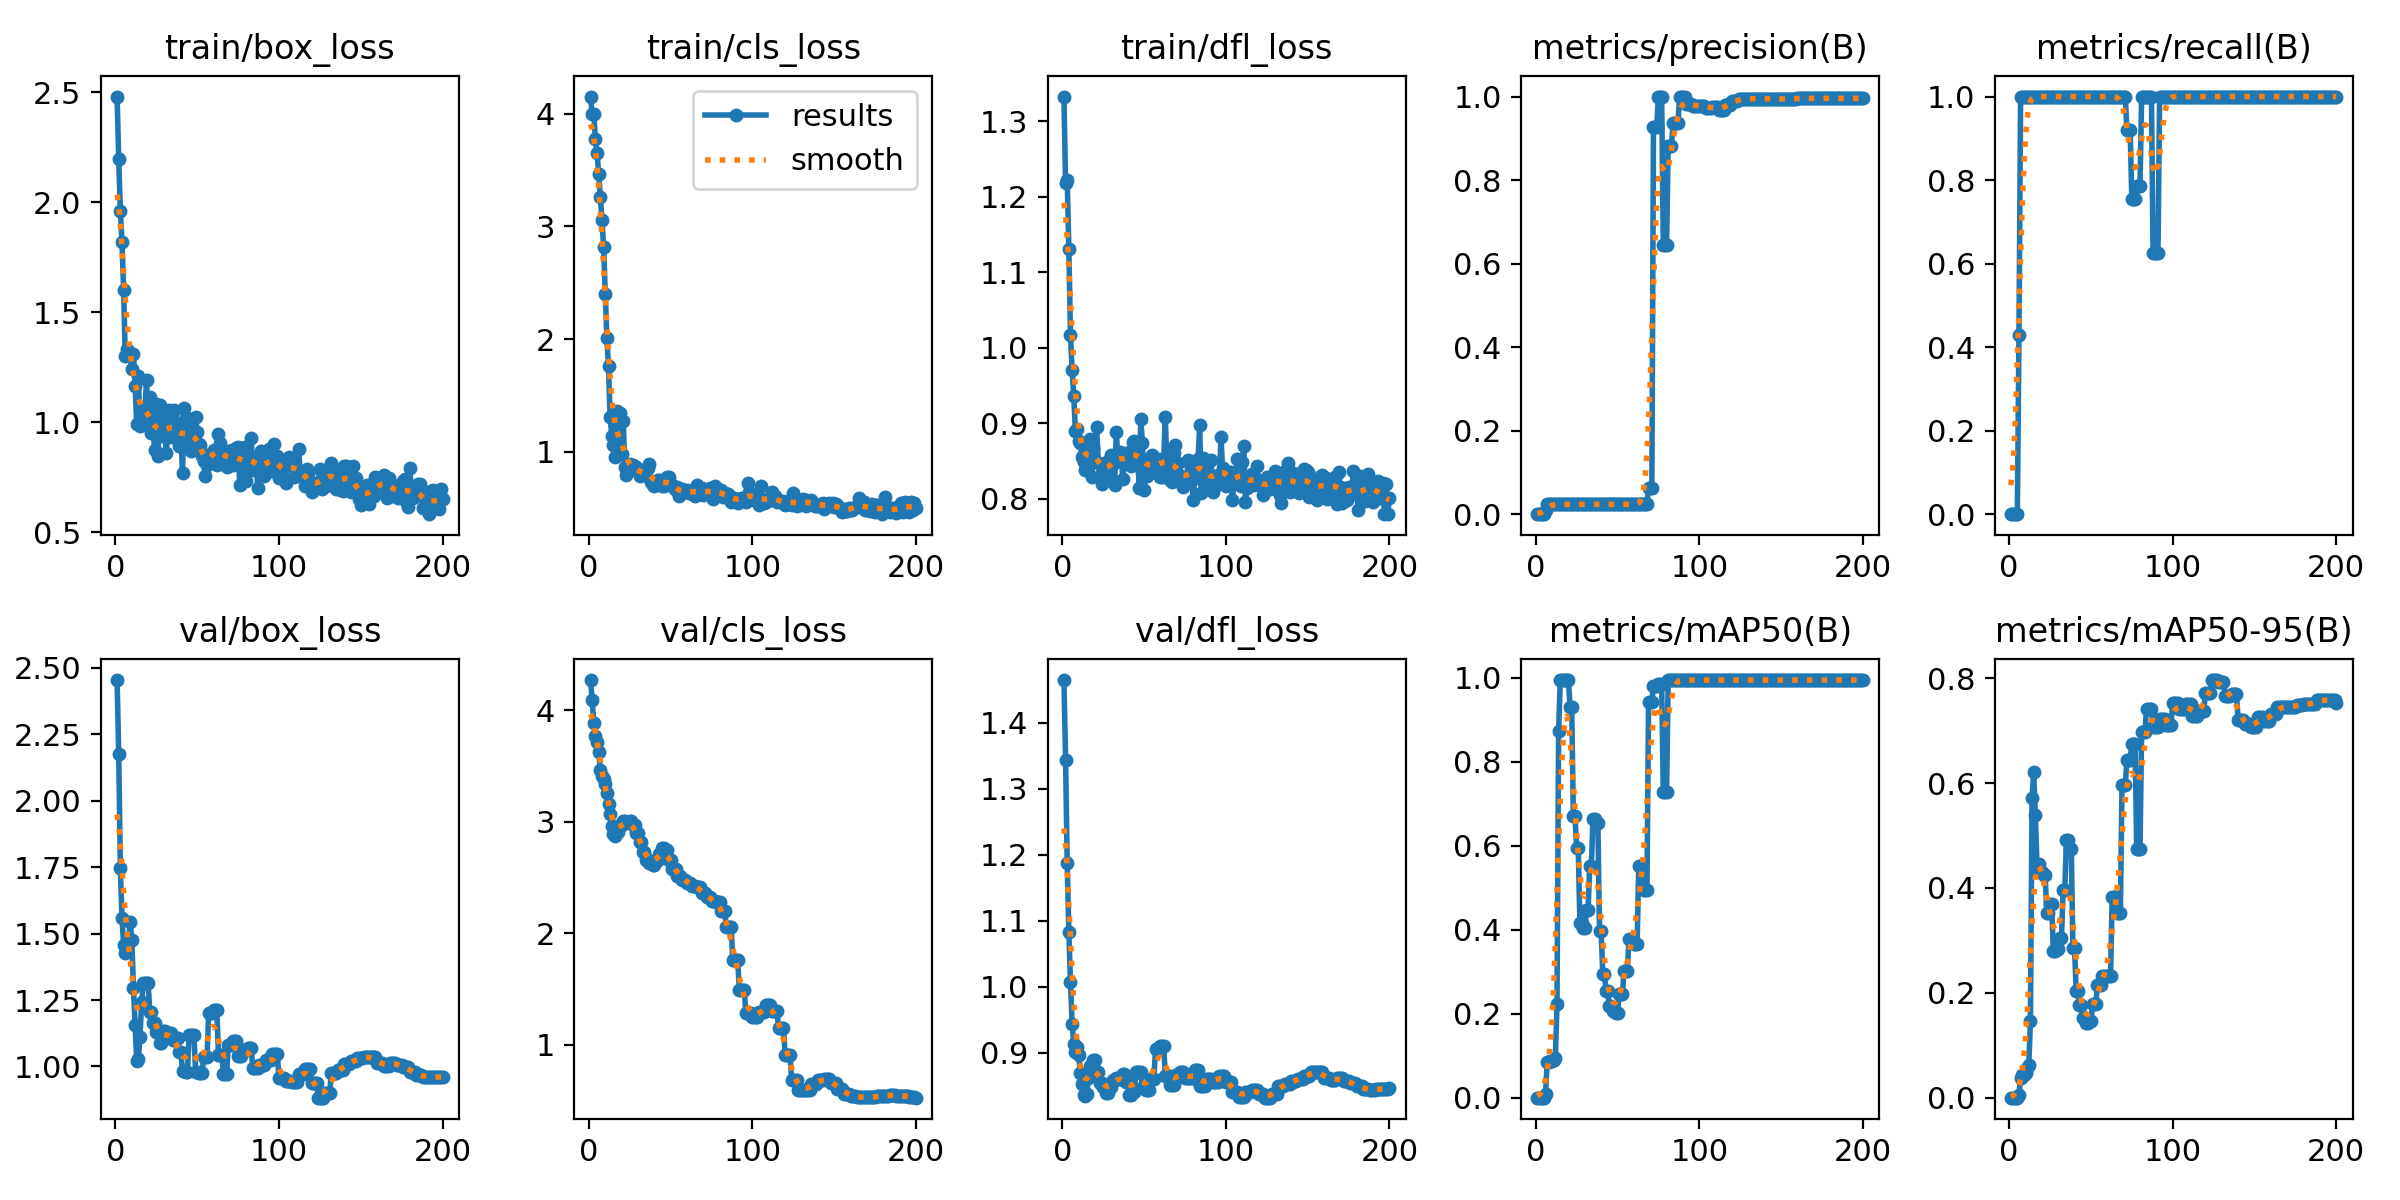

The table this chart was drawn from, first rows:
epoch, time, train/box_loss, train/cls_loss, train/dfl_loss, metrics/precision(B), metrics/recall(B), metrics/mAP50(B), metrics/mAP50-95(B), val/box_loss, val/cls_loss, val/dfl_loss, lr/pg0, lr/pg1, lr/pg2
1, 2.788, 2.481, 4.151, 1.333, 0, 0, 0, 0, 2.454, 4.269, 1.465, 0, 0, 0
2, 5.127, 2.198, 3.994, 1.218, 0, 0, 0, 0, 2.175, 4.091, 1.344, 1.9901e-05, 1.9901e-05, 1.9901e-05
3, 7.429, 1.959, 3.997, 1.222, 0, 0, 0, 0, 1.745, 3.88, 1.188, 3.9604e-05, 3.9604e-05, 3.9604e-05
4, 9.726, 1.819, 3.77, 1.13, 0, 0, 0, 0, 1.559, 3.765, 1.082, 5.9109e-05, 5.9109e-05, 5.9109e-05
5, 11.94, 1.601, 3.653, 1.017, 0, 0, 0, 0, 1.456, 3.71, 1.007, 7.8416e-05, 7.8416e-05, 7.8416e-05
6, 13.88, 1.3, 3.466, 0.9704, 0.01, 0.4286, 0.00896, 0.00484, 1.428, 3.623, 0.9441, 9.7525e-05, 9.7525e-05, 9.7525e-05
7, 15.85, 1.334, 3.26, 0.9365, 0.02333, 1, 0.08546, 0.03791, 1.453, 3.463, 0.9136, 0.0001164, 0.0001164, 0.0001164
8, 17.85, 1.311, 3.057, 0.8894, 0.02333, 1, 0.08392, 0.04393, 1.467, 3.406, 0.9015, 0.0001351, 0.0001351, 0.0001351
9, 19.96, 1.302, 2.819, 0.8918, 0.02333, 1, 0.08652, 0.0435, 1.544, 3.386, 0.9083, 0.0001537, 0.0001537, 0.0001537
10, 21.98, 1.241, 2.404, 0.8761, 0.02333, 1, 0.08761, 0.04785, 1.476, 3.337, 0.8964, 0.000172, 0.000172, 0.000172
11, 24.02, 1.311, 2.01, 0.8733, 0.02333, 1, 0.08929, 0.0563, 1.297, 3.256, 0.87, 0.0001901, 0.0001901, 0.0001901
12, 26.11, 1.167, 1.757, 0.8551, 0.02333, 1, 0.09412, 0.06219, 1.155, 3.156, 0.8533, 0.000208, 0.000208, 0.000208
13, 28.22, 0.9915, 1.306, 0.8489, 0.02333, 1, 0.2228, 0.1463, 1.02, 3.064, 0.8365, 0.0002257, 0.0002257, 0.0002257
14, 30.32, 1.212, 1.138, 0.8383, 0.02333, 1, 0.8732, 0.5709, 1.029, 2.964, 0.8342, 0.0002433, 0.0002433, 0.0002433
15, 32.36, 0.9858, 1.059, 0.8602, 0.02333, 1, 0.995, 0.6207, 1.111, 2.891, 0.838, 0.0002606, 0.0002606, 0.0002606
16, 34.75, 1.024, 0.9525, 0.8602, 0.02333, 1, 0.995, 0.5388, 1.241, 2.873, 0.8614, 0.0002777, 0.0002777, 0.0002777
17, 36.95, 0.9945, 1.362, 0.8791, 0.02333, 1, 0.995, 0.4458, 1.314, 2.908, 0.88, 0.0002947, 0.0002947, 0.0002947
18, 38.96, 1.057, 1.043, 0.8287, 0.02333, 1, 0.995, 0.4458, 1.314, 2.908, 0.88, 0.0003114, 0.0003114, 0.0003114
19, 41.04, 1.193, 1.34, 0.867, 0.02333, 1, 0.995, 0.4297, 1.312, 2.967, 0.889, 0.0003279, 0.0003279, 0.0003279
20, 43.12, 0.9883, 0.9784, 0.8517, 0.02333, 1, 0.995, 0.4297, 1.312, 2.967, 0.889, 0.0003443, 0.0003443, 0.0003443
21, 45.33, 1.117, 1.274, 0.8951, 0.02333, 1, 0.9302, 0.4256, 1.206, 3.009, 0.8708, 0.0003604, 0.0003604, 0.0003604
22, 47.58, 0.9499, 0.8668, 0.8468, 0.02333, 1, 0.9302, 0.4256, 1.206, 3.009, 0.8708, 0.0003763, 0.0003763, 0.0003763
23, 49.72, 0.9607, 0.7919, 0.8303, 0.02333, 1, 0.6708, 0.353, 1.165, 2.997, 0.8535, 0.0003921, 0.0003921, 0.0003921
24, 51.83, 0.8737, 0.8352, 0.8191, 0.02333, 1, 0.6708, 0.353, 1.165, 2.997, 0.8535, 0.0004076, 0.0004076, 0.0004076
25, 54.56, 1.083, 0.8915, 0.8397, 0.02333, 1, 0.5958, 0.37, 1.129, 3.006, 0.8478, 0.000423, 0.000423, 0.000423
26, 56.67, 0.8463, 0.8493, 0.847, 0.02333, 1, 0.5958, 0.37, 1.129, 3.006, 0.8478, 0.0004381, 0.0004381, 0.0004381
27, 58.79, 1.077, 0.8851, 0.8315, 0.02333, 1, 0.4169, 0.2799, 1.087, 2.967, 0.8384, 0.0004531, 0.0004531, 0.0004531
28, 60.9, 0.9366, 0.8631, 0.8504, 0.02333, 1, 0.4169, 0.2799, 1.087, 2.967, 0.8384, 0.0004678, 0.0004678, 0.0004678
29, 63.13, 0.9774, 0.8659, 0.8291, 0.02333, 1, 0.4032, 0.2833, 1.134, 2.901, 0.8482, 0.0004824, 0.0004824, 0.0004824
30, 65.47, 1.016, 0.8396, 0.8583, 0.02333, 1, 0.4032, 0.2833, 1.134, 2.901, 0.8482, 0.0004967, 0.0004967, 0.0004967
31, 67.7, 0.8616, 0.7861, 0.8458, 0.02333, 1, 0.4461, 0.3051, 1.119, 2.818, 0.8584, 0.0005109, 0.0005109, 0.0005109
32, 69.86, 0.94, 0.7913, 0.8184, 0.02333, 1, 0.4461, 0.3051, 1.119, 2.818, 0.8584, 0.0005249, 0.0005249, 0.0005249
33, 71.93, 1.054, 0.7939, 0.8877, 0.02333, 1, 0.5525, 0.3952, 1.128, 2.729, 0.8621, 0.0005386, 0.0005386, 0.0005386
34, 74.18, 0.9318, 0.8306, 0.8533, 0.02333, 1, 0.5525, 0.3952, 1.128, 2.729, 0.8621, 0.0005522, 0.0005522, 0.0005522
35, 76.8, 1.01, 0.8183, 0.8614, 0.02333, 1, 0.6646, 0.4906, 1.1, 2.653, 0.8605, 0.0005656, 0.0005656, 0.0005656
36, 79.21, 1.056, 0.8602, 0.8579, 0.02333, 1, 0.6646, 0.4906, 1.1, 2.653, 0.8605, 0.0005787, 0.0005787, 0.0005787
37, 81.88, 0.959, 0.8943, 0.8257, 0.02333, 1, 0.6535, 0.474, 1.109, 2.629, 0.8676, 0.0005917, 0.0005917, 0.0005917
38, 84.37, 0.9945, 0.7346, 0.8595, 0.02333, 1, 0.6535, 0.474, 1.109, 2.629, 0.8676, 0.0006045, 0.0006045, 0.0006045
39, 86.91, 0.8926, 0.707, 0.8528, 0.02333, 1, 0.3975, 0.2846, 1.056, 2.613, 0.8561, 0.000617, 0.000617, 0.000617
40, 89.28, 0.9526, 0.6947, 0.8511, 0.02333, 1, 0.3975, 0.2846, 1.056, 2.613, 0.8561, 0.0006294, 0.0006294, 0.0006294
41, 91.61, 0.7713, 0.7381, 0.8617, 0.02333, 1, 0.2949, 0.2033, 0.9813, 2.656, 0.8353, 0.0006416, 0.0006416, 0.0006416
42, 93.81, 1.064, 0.7463, 0.8428, 0.02333, 1, 0.2949, 0.2033, 0.9813, 2.656, 0.8353, 0.0006536, 0.0006536, 0.0006536
43, 96.26, 1.023, 0.7495, 0.8754, 0.02333, 1, 0.255, 0.1764, 0.9777, 2.712, 0.8406, 0.0006654, 0.0006654, 0.0006654
44, 98.43, 0.9919, 0.732, 0.876, 0.02333, 1, 0.255, 0.1764, 0.9777, 2.712, 0.8406, 0.0006769, 0.0006769, 0.0006769
45, 100.6, 0.9036, 0.698, 0.8461, 0.02333, 1, 0.2193, 0.1511, 1.119, 2.766, 0.87, 0.0006883, 0.0006883, 0.0006883
46, 102.7, 0.8718, 0.6957, 0.8594, 0.02333, 1, 0.2193, 0.1511, 1.119, 2.766, 0.87, 0.0006995, 0.0006995, 0.0006995
47, 104.8, 0.9811, 0.7331, 0.8144, 0.02333, 1, 0.2067, 0.1427, 1.12, 2.743, 0.8707, 0.0007105, 0.0007105, 0.0007105
48, 107, 0.879, 0.7719, 0.9052, 0.02333, 1, 0.2067, 0.1427, 1.12, 2.743, 0.8707, 0.0007213, 0.0007213, 0.0007213
49, 109.3, 1.027, 0.78, 0.8735, 0.02333, 1, 0.2013, 0.1461, 0.9782, 2.659, 0.8461, 0.0007319, 0.0007319, 0.0007319
50, 111.5, 0.9566, 0.7038, 0.8118, 0.02333, 1, 0.2013, 0.1461, 0.9782, 2.659, 0.8461, 0.0007423, 0.0007423, 0.0007423
51, 113.6, 0.8998, 0.7054, 0.8346, 0.02333, 1, 0.247, 0.178, 0.9756, 2.578, 0.8436, 0.0007525, 0.0007525, 0.0007525
52, 115.7, 0.8964, 0.6775, 0.8296, 0.02333, 1, 0.247, 0.178, 0.9756, 2.578, 0.8436, 0.0007625, 0.0007625, 0.0007625
53, 117.9, 0.8477, 0.6584, 0.853, 0.02333, 1, 0.247, 0.178, 0.9756, 2.578, 0.8436, 0.0007723, 0.0007723, 0.0007723
54, 120, 0.8256, 0.689, 0.8534, 0.02333, 1, 0.3015, 0.2154, 1.036, 2.516, 0.8607, 0.0007819, 0.0007819, 0.0007819
55, 122.1, 0.7546, 0.6081, 0.8576, 0.02333, 1, 0.3015, 0.2154, 1.036, 2.516, 0.8607, 0.0007913, 0.0007913, 0.0007913
56, 124.3, 0.806, 0.6483, 0.8349, 0.02333, 1, 0.3015, 0.2154, 1.036, 2.516, 0.8607, 0.0008005, 0.0008005, 0.0008005
57, 126.5, 0.8319, 0.6686, 0.8404, 0.02333, 1, 0.3784, 0.2321, 1.201, 2.48, 0.9059, 0.0008095, 0.0008095, 0.0008095
58, 128.5, 0.8568, 0.652, 0.8464, 0.02333, 1, 0.3784, 0.2321, 1.201, 2.48, 0.9059, 0.0008183, 0.0008183, 0.0008183
59, 130.8, 0.8576, 0.6416, 0.8527, 0.02333, 1, 0.3784, 0.2321, 1.201, 2.48, 0.9059, 0.000827, 0.000827, 0.000827
60, 133.1, 0.8737, 0.657, 0.829, 0.02333, 1, 0.3666, 0.2313, 1.211, 2.446, 0.91, 0.0008354, 0.0008354, 0.0008354
... 140 more rows
